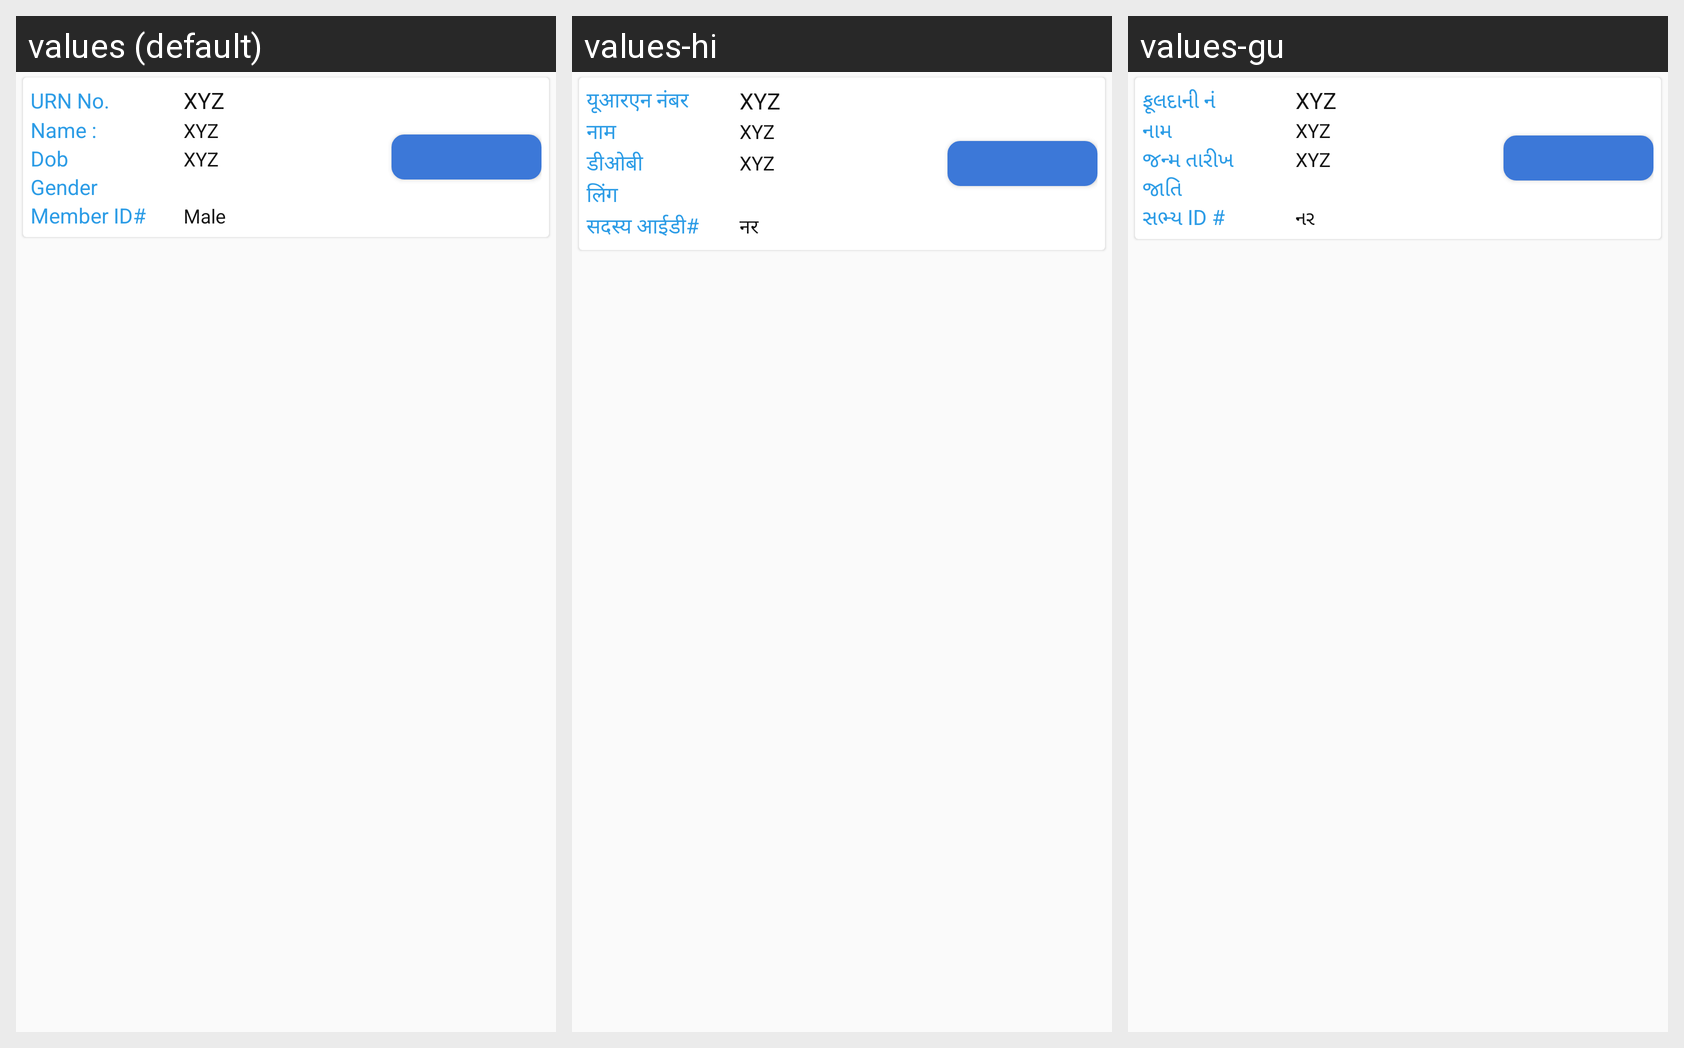

This grid shows one Android layout under several languages. Give, for every string resource on the screen, its name, the default text and each shown locale's text.
Android screen res/layout/rsby_member_item.xml rendered under 3 locales, left to right: values (default), values-hi, values-gu. Device: Nexus 5 (rendered at 1080×1920; each locale shown at half size, 540×960, under a caption strip naming it); theme myTheme.
Strings drawn on this screen, with the default value and each locale's value (text and hints the layout hard-codes, and strings that could not be matched under every locale, appear in the picture but are not listed):

urnNo
  values: URN No.
  values-hi: यूआरएन नंबर
  values-gu: ફૂલદાની નં

name
  values: Name :
  values-hi: नाम
  values-gu: નામ

Dob
  values: Dob
  values-hi: डीओबी
  values-gu: જન્મ તારીખ

gender
  values: Gender
  values-hi: लिंग
  values-gu: જાતિ

memberid
  values: Member ID#
  values-hi: सदस्य आईडी#
  values-gu: સભ્ય ID #

male
  values: Male
  values-hi: नर
  values-gu: નર
